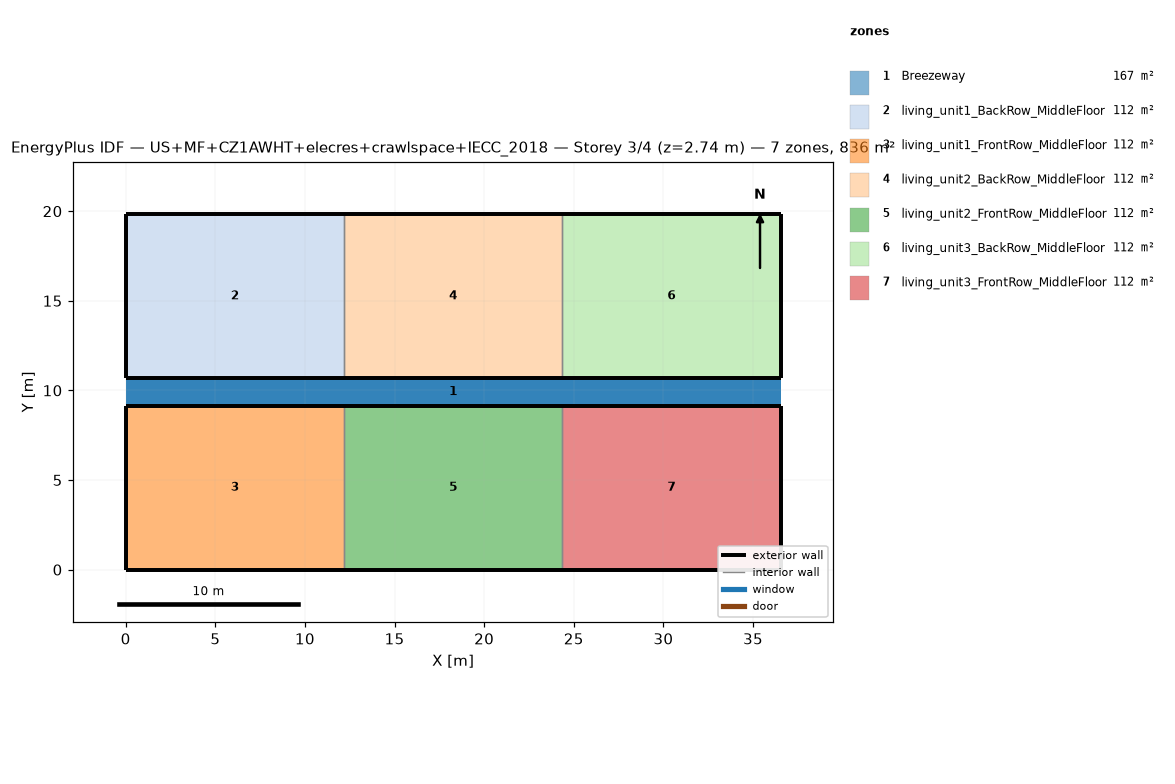
=== STOREY PLAN SPEC (per zone: floor XY polygon, exterior-wall plan segments, windows/doors) ===
zone 1: Breezeway  (167.0 m²)
  floor: (36.54, 9.16) (0.00, 9.16) (0.00, 10.68) (36.54, 10.68)
  floor: (36.54, 9.16) (0.00, 9.16) (0.00, 10.68) (36.54, 10.68)
  floor: (36.54, 9.16) (0.00, 9.16) (0.00, 10.68) (36.54, 10.68)
zone 2: living_unit1_BackRow_MiddleFloor  (111.5 m²)
  floor: (12.18, 10.68) (0.00, 10.68) (0.00, 19.84) (12.18, 19.84)
  exterior wall: (0.00, 10.68) – (12.18, 10.68)  [12.2 m]
  exterior wall: (12.18, 19.84) – (0.00, 19.84)  [12.2 m]
  exterior wall: (0.00, 19.84) – (0.00, 10.68)  [9.2 m]
  interior walls: 1
zone 3: living_unit1_FrontRow_MiddleFloor  (111.5 m²)
  floor: (12.18, 0.00) (0.00, 0.00) (0.00, 9.16) (12.18, 9.16)
  exterior wall: (0.00, 0.00) – (12.18, 0.00)  [12.2 m]
  exterior wall: (12.18, 9.16) – (0.00, 9.16)  [12.2 m]
  exterior wall: (0.00, 9.16) – (0.00, 0.00)  [9.2 m]
  interior walls: 1
zone 4: living_unit2_BackRow_MiddleFloor  (111.5 m²)
  floor: (24.36, 10.68) (12.18, 10.68) (12.18, 19.84) (24.36, 19.84)
  exterior wall: (12.18, 10.68) – (24.36, 10.68)  [12.2 m]
  exterior wall: (24.36, 19.84) – (12.18, 19.84)  [12.2 m]
  interior walls: 2
zone 5: living_unit2_FrontRow_MiddleFloor  (111.5 m²)
  floor: (24.36, 0.00) (12.18, 0.00) (12.18, 9.16) (24.36, 9.16)
  exterior wall: (12.18, 0.00) – (24.36, 0.00)  [12.2 m]
  exterior wall: (24.36, 9.16) – (12.18, 9.16)  [12.2 m]
  interior walls: 2
zone 6: living_unit3_BackRow_MiddleFloor  (111.5 m²)
  floor: (36.54, 10.68) (24.36, 10.68) (24.36, 19.84) (36.54, 19.84)
  exterior wall: (24.36, 10.68) – (36.54, 10.68)  [12.2 m]
  exterior wall: (36.54, 10.68) – (36.54, 19.84)  [9.2 m]
  exterior wall: (36.54, 19.84) – (24.36, 19.84)  [12.2 m]
  interior walls: 1
zone 7: living_unit3_FrontRow_MiddleFloor  (111.5 m²)
  floor: (36.54, 0.00) (24.36, 0.00) (24.36, 9.16) (36.54, 9.16)
  exterior wall: (24.36, 0.00) – (36.54, 0.00)  [12.2 m]
  exterior wall: (36.54, 0.00) – (36.54, 9.16)  [9.2 m]
  exterior wall: (36.54, 9.16) – (24.36, 9.16)  [12.2 m]
  interior walls: 1

=== DERIVED (storey summary) ===
Building: US+MF+CZ1AWHT+elecres+crawlspace+IECC_2018
Storey: 3 of 4  (floor level z = 2.74 m)
Storey gross floor area: 836.2 m²
Zones on this storey: 7
  - Breezeway: floor 167.0 m²
  - living_unit1_BackRow_MiddleFloor: floor 111.5 m²; exterior wall 33.5 m (86.9 m²); WWR 0.0%
  - living_unit1_FrontRow_MiddleFloor: floor 111.5 m²; exterior wall 33.5 m (86.9 m²); WWR 0.0%
  - living_unit2_BackRow_MiddleFloor: floor 111.5 m²; exterior wall 24.4 m (63.1 m²); WWR 0.0%
  - living_unit2_FrontRow_MiddleFloor: floor 111.5 m²; exterior wall 24.4 m (63.1 m²); WWR 0.0%
  - living_unit3_BackRow_MiddleFloor: floor 111.5 m²; exterior wall 33.5 m (86.9 m²); WWR 0.0%
  - living_unit3_FrontRow_MiddleFloor: floor 111.5 m²; exterior wall 33.5 m (86.9 m²); WWR 0.0%
Zone adjacency (shared interzone walls):
  - living_unit1_BackRow_MiddleFloor ↔ living_unit2_BackRow_MiddleFloor
  - living_unit1_FrontRow_MiddleFloor ↔ living_unit2_FrontRow_MiddleFloor
  - living_unit2_BackRow_MiddleFloor ↔ living_unit3_BackRow_MiddleFloor
  - living_unit2_FrontRow_MiddleFloor ↔ living_unit3_FrontRow_MiddleFloor